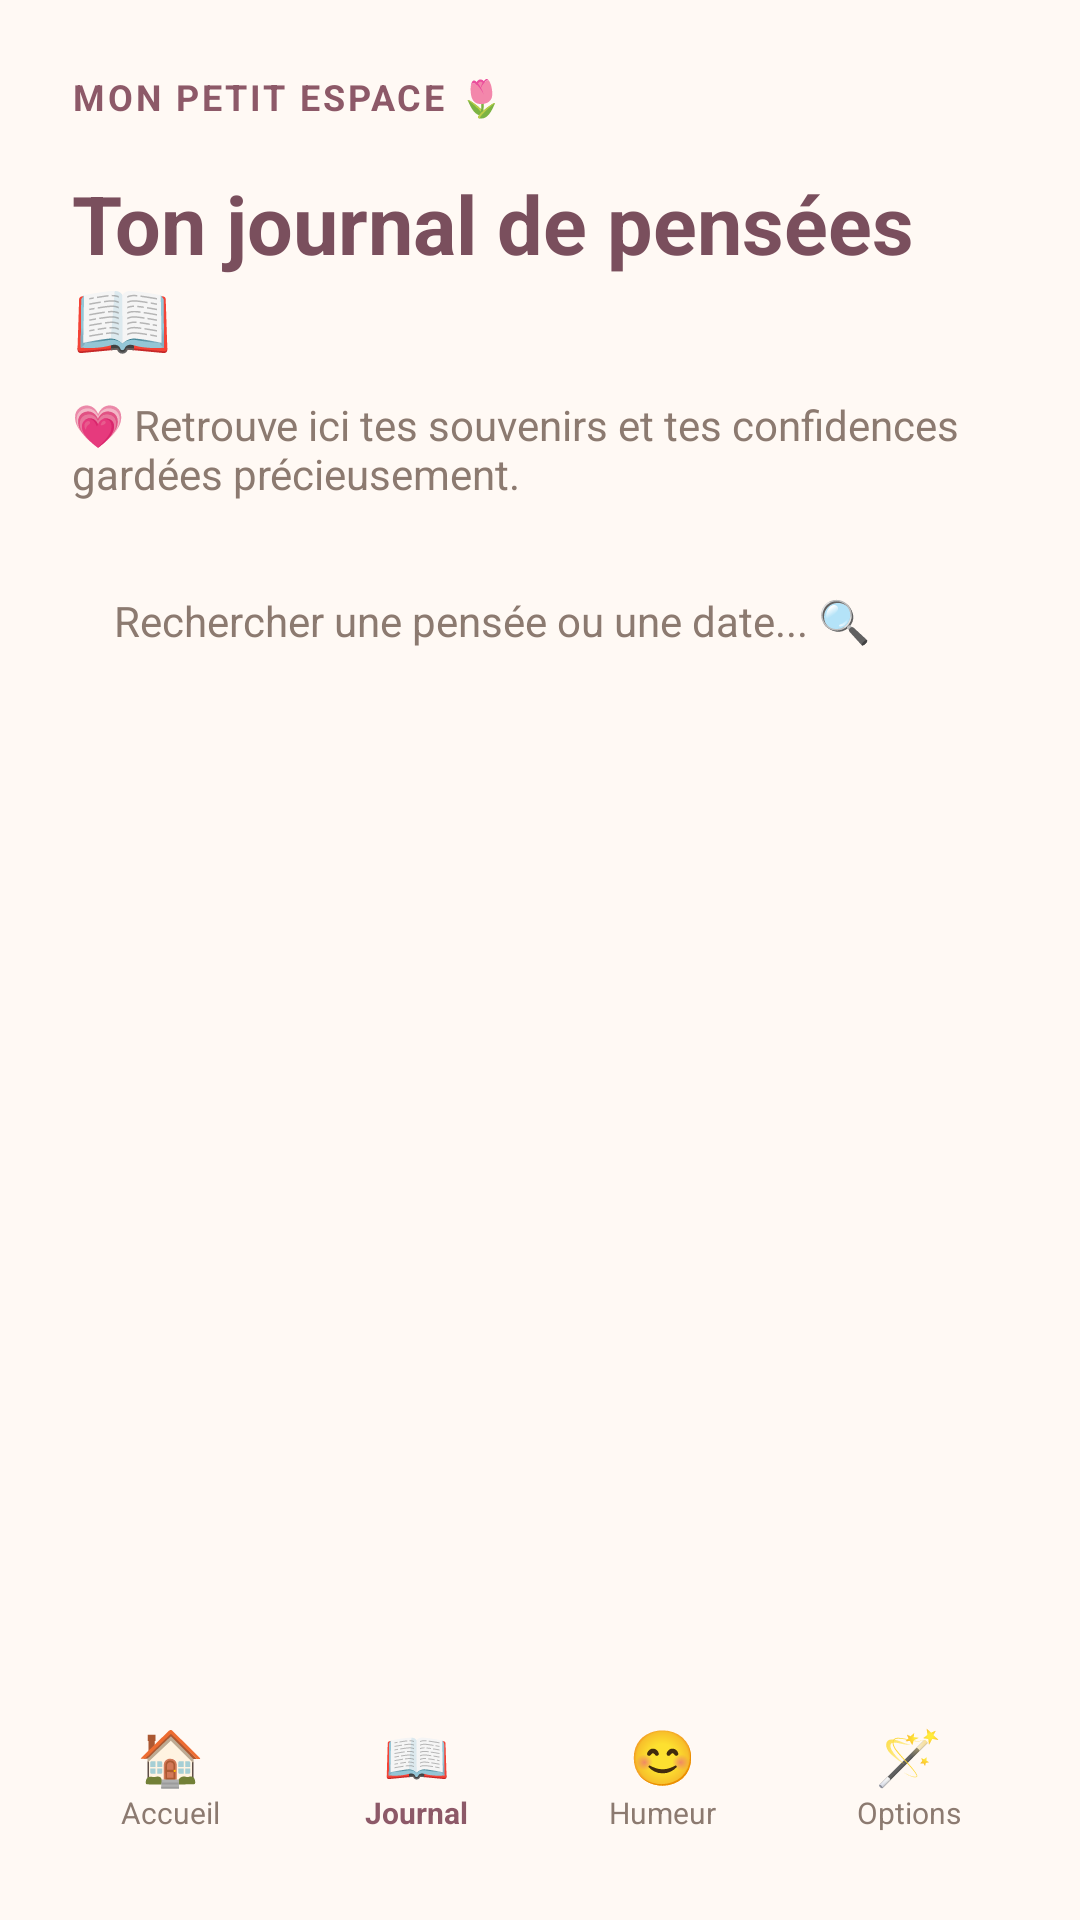

Layout XML and referenced resources for this Android screen:
<!-- AndroidManifest.xml: application theme Theme.MonPetitEspace -->
<!-- res/layout/activity_journal.xml -->
<?xml version="1.0" encoding="utf-8"?>
<RelativeLayout xmlns:android="http://schemas.android.com/apk/res/android"
    android:id="@+id/rootLayoutJournal"
    android:fitsSystemWindows="true"
    android:layout_width="match_parent"
    android:layout_height="match_parent"
    android:background="#FFF9F4">

    
    <ScrollView
        android:layout_width="match_parent"
        android:layout_height="match_parent"
        android:layout_above="@id/bottomNavigation"
        android:fillViewport="true">

        <LinearLayout
            android:layout_width="match_parent"
            android:layout_height="wrap_content"
            android:orientation="vertical"
            android:padding="24dp">

            
            <TextView
                android:layout_width="wrap_content"
                android:layout_height="wrap_content"
                android:text="MON PETIT ESPACE 🌷"
                android:textColor="#8D5968"
                android:textSize="12sp"
                android:textStyle="bold"
                android:letterSpacing="0.08" />

            <TextView
                android:layout_width="match_parent"
                android:layout_height="wrap_content"
                android:layout_marginTop="16dp"
                android:text="Ton journal de pensées 📖"
                android:textColor="#7A4F5D"
                android:textSize="27sp"
                android:textStyle="bold" />

            <TextView
                android:layout_width="match_parent"
                android:layout_height="wrap_content"
                android:layout_marginTop="8dp"
                android:layout_marginBottom="16dp"
                android:text="💗 Retrouve ici tes souvenirs et tes confidences gardées précieusement."
                android:textColor="#8C7A70"
                android:textSize="14sp"/>

            
            <EditText
                android:id="@+id/etRecherche"
                android:layout_width="match_parent"
                android:layout_height="wrap_content"
                android:layout_marginBottom="24dp"
                android:background="@drawable/fond_carte_blanche"
                android:hint="Rechercher une pensée ou une date... 🔍"
                android:padding="14dp"
                android:textColor="#4A3E3D"
                android:textColorHint="#8C7A70"
                android:textSize="14sp" />

            
            <LinearLayout
                android:id="@+id/containerJournal"
                android:layout_width="match_parent"
                android:layout_height="wrap_content"
                android:orientation="vertical" />

        </LinearLayout>
    </ScrollView>

    
    <LinearLayout
        android:id="@+id/bottomNavigation"
        android:layout_width="match_parent"
        android:layout_height="64dp"
        android:layout_alignParentBottom="true"
        android:layout_margin="16dp"
        android:background="@drawable/fond_carte_blanche"
        android:elevation="8dp"
        android:gravity="center"
        android:orientation="horizontal">

        <LinearLayout
            android:id="@+id/tabAccueil"
            android:layout_width="0dp"
            android:layout_height="match_parent"
            android:layout_weight="1"
            android:gravity="center"
            android:orientation="vertical">

            <TextView
                android:layout_width="wrap_content"
                android:layout_height="wrap_content"
                android:text="🏠"
                android:textSize="18sp"/>

            <TextView
                android:layout_width="wrap_content"
                android:layout_height="wrap_content"
                android:text="Accueil"
                android:textColor="#8C7A70"
                android:textSize="10sp"/>
        </LinearLayout>

        <LinearLayout
            android:id="@+id/tabJournal"
            android:layout_width="0dp"
            android:layout_height="match_parent"
            android:layout_weight="1"
            android:gravity="center"
            android:orientation="vertical">

            <TextView
                android:layout_width="wrap_content"
                android:layout_height="wrap_content"
                android:text="📖"
                android:textSize="18sp"/>

            <TextView
                android:layout_width="wrap_content"
                android:layout_height="wrap_content"
                android:text="Journal"
                android:textColor="#8D5968"
                android:textSize="10sp"
                android:textStyle="bold"/>
        </LinearLayout>

        <LinearLayout
            android:id="@+id/tabHumeur"
            android:layout_width="0dp"
            android:layout_height="match_parent"
            android:layout_weight="1"
            android:gravity="center"
            android:orientation="vertical">

            <TextView
                android:layout_width="wrap_content"
                android:layout_height="wrap_content"
                android:text="😊"
                android:textSize="18sp"/>

            <TextView
                android:layout_width="wrap_content"
                android:layout_height="wrap_content"
                android:text="Humeur"
                android:textColor="#8C7A70"
                android:textSize="10sp"/>
        </LinearLayout>

        <LinearLayout
            android:id="@+id/tabOptions"
            android:layout_width="0dp"
            android:layout_height="match_parent"
            android:layout_weight="1"
            android:gravity="center"
            android:orientation="vertical">

            <TextView
                android:layout_width="wrap_content"
                android:layout_height="wrap_content"
                android:text="🪄"
                android:textSize="18sp"/>

            <TextView
                android:layout_width="wrap_content"
                android:layout_height="wrap_content"
                android:text="Options"
                android:textColor="#8C7A70"
                android:textSize="10sp"/>
        </LinearLayout>
    </LinearLayout>

</RelativeLayout>
<!-- resources referenced by this layout -->
<resources>
  <style name="Theme.MonPetitEspace" parent="Base.Theme.MonPetitEspace" />
  <style name="Base.Theme.MonPetitEspace" parent="Theme.Material3.DayNight.NoActionBar">
          
          
      </style>
</resources>
